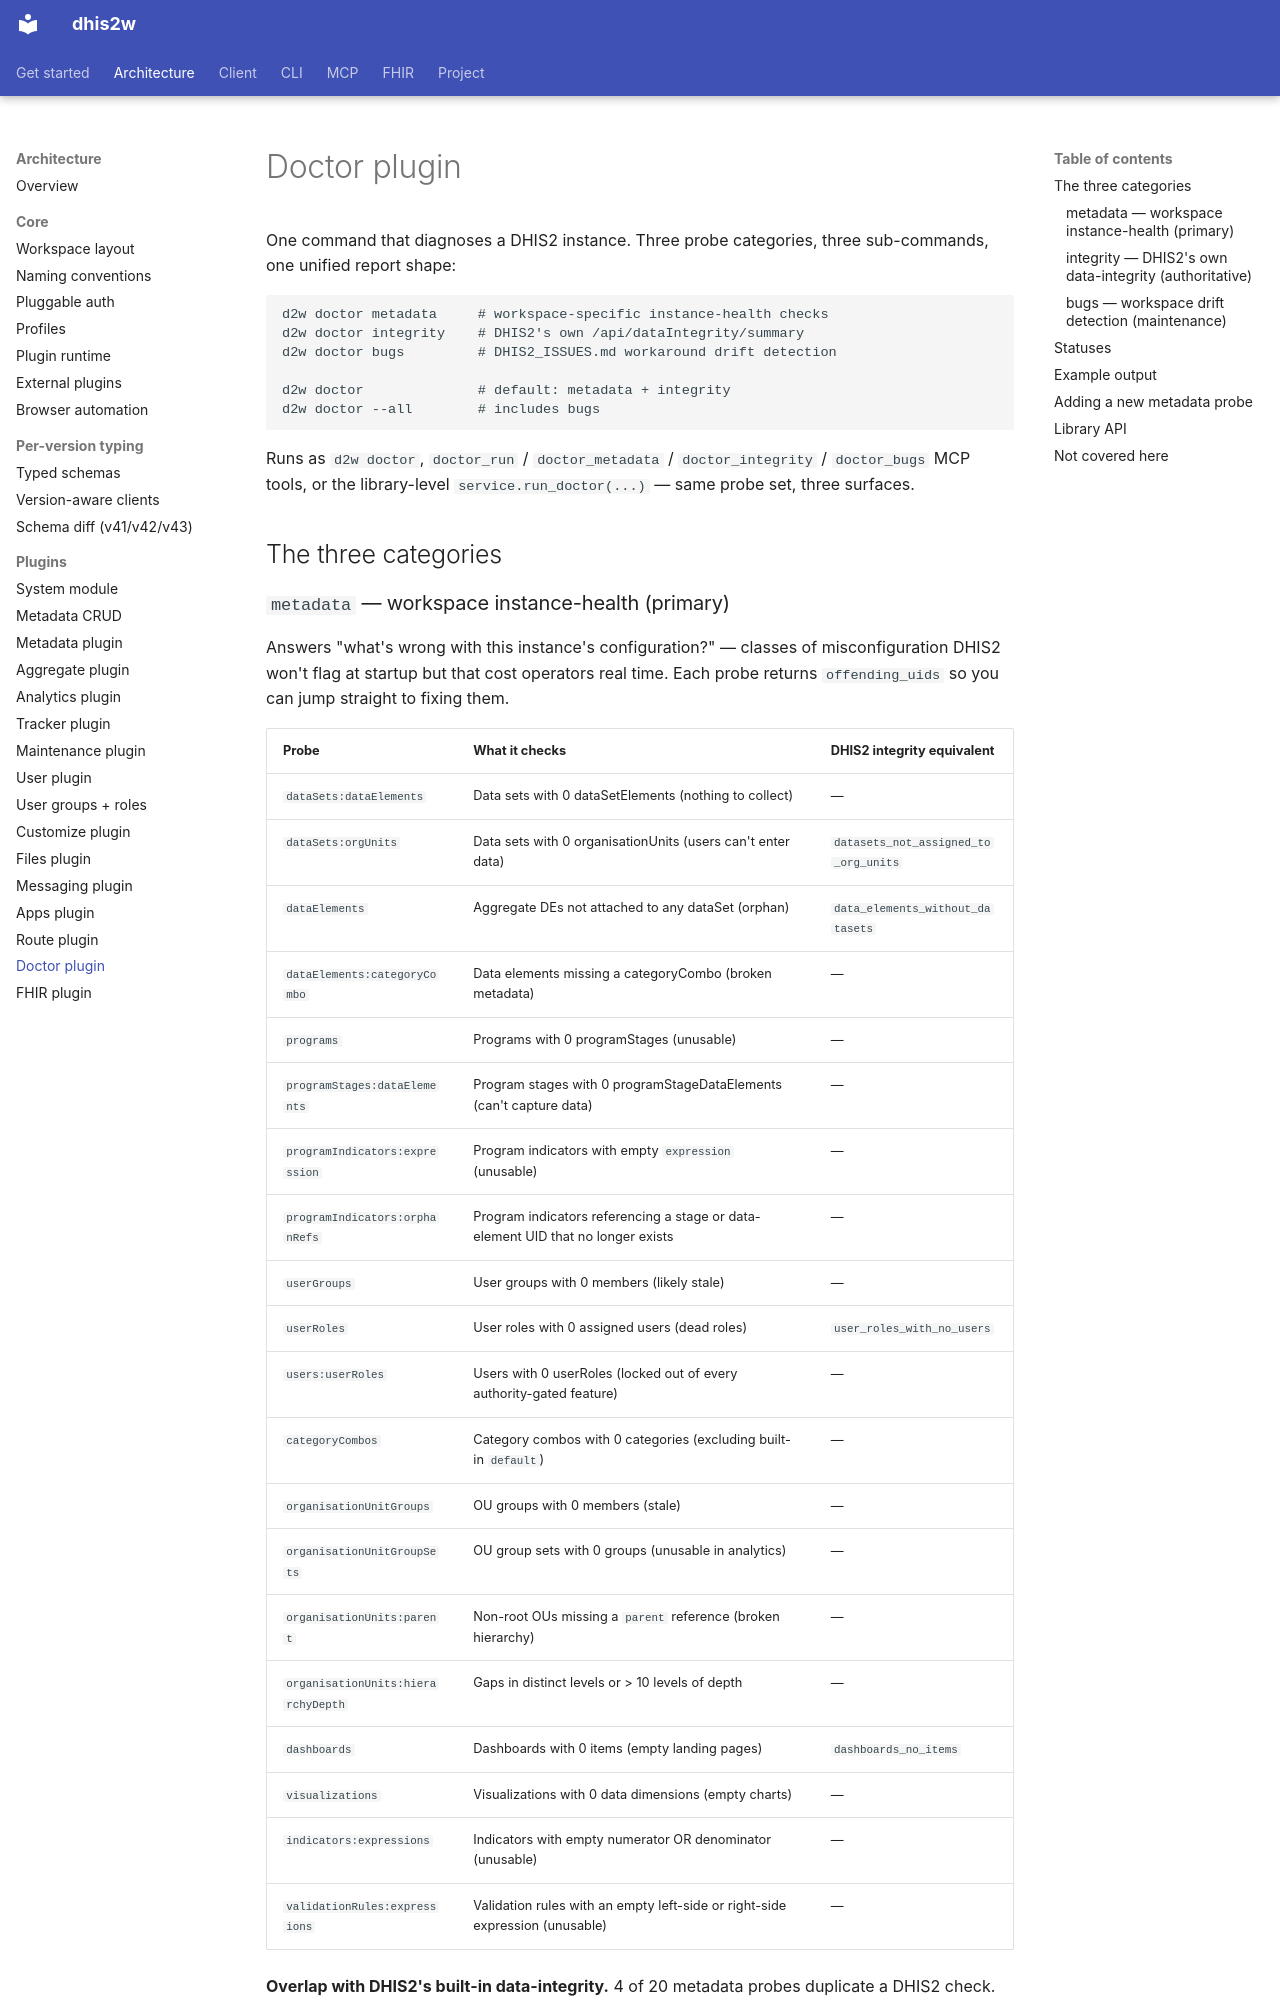

repository: winterop-com/dhis2w · page: architecture/doctor-plugin/index.html · generator: mkdocs

# Doctor plugin

One command that diagnoses a DHIS2 instance. Three probe categories, three
sub-commands, one unified report shape:

```
d2w doctor metadata     # workspace-specific instance-health checks
d2w doctor integrity    # DHIS2's own /api/dataIntegrity/summary
d2w doctor bugs         # DHIS2_ISSUES.md workaround drift detection

d2w doctor              # default: metadata + integrity
d2w doctor --all        # includes bugs
```

Runs as `d2w doctor`, `doctor_run` / `doctor_metadata` / `doctor_integrity`
/ `doctor_bugs` MCP tools, or the library-level `service.run_doctor(...)` —
same probe set, three surfaces.

## The three categories

### `metadata` — workspace instance-health (primary)

Answers "what's wrong with this instance's configuration?" — classes of
misconfiguration DHIS2 won't flag at startup but that cost operators real
time. Each probe returns `offending_uids` so you can jump straight to
fixing them.

| Probe | What it checks | DHIS2 integrity equivalent |
| --- | --- | --- |
| `dataSets:dataElements` | Data sets with 0 dataSetElements (nothing to collect) | — |
| `dataSets:orgUnits` | Data sets with 0 organisationUnits (users can't enter data) | `datasets_not_assigned_to_org_units` |
| `dataElements` | Aggregate DEs not attached to any dataSet (orphan) | `data_elements_without_datasets` |
| `dataElements:categoryCombo` | Data elements missing a categoryCombo (broken metadata) | — |
| `programs` | Programs with 0 programStages (unusable) | — |
| `programStages:dataElements` | Program stages with 0 programStageDataElements (can't capture data) | — |
| `programIndicators:expression` | Program indicators with empty `expression` (unusable) | — |
| `programIndicators:orphanRefs` | Program indicators referencing a stage or data-element UID that no longer exists | — |
| `userGroups` | User groups with 0 members (likely stale) | — |
| `userRoles` | User roles with 0 assigned users (dead roles) | `user_roles_with_no_users` |
| `users:userRoles` | Users with 0 userRoles (locked out of every authority-gated feature) | — |
| `categoryCombos` | Category combos with 0 categories (excluding built-in `default`) | — |
| `organisationUnitGroups` | OU groups with 0 members (stale) | — |
| `organisationUnitGroupSets` | OU group sets with 0 groups (unusable in analytics) | — |
| `organisationUnits:parent` | Non-root OUs missing a `parent` reference (broken hierarchy) | — |
| `organisationUnits:hierarchyDepth` | Gaps in distinct levels or > 10 levels of depth | — |
| `dashboards` | Dashboards with 0 items (empty landing pages) | `dashboards_no_items` |
| `visualizations` | Visualizations with 0 data dimensions (empty charts) | — |
| `indicators:expressions` | Indicators with empty numerator OR denominator (unusable) | — |
| `validationRules:expressions` | Validation rules with an empty left-side or right-side expression (unusable) | — |

**Overlap with DHIS2's built-in data-integrity.** 4 of 20 metadata probes
duplicate a DHIS2 check. The overlap is intentional — our probes surface
the offending UIDs immediately (without requiring a prior `dataintegrity
run` sweep) and the tables stay readable with UIDs in the `offending_uids`
column. Prefer the workspace probe when you want a quick answer; prefer
`d2w maintenance dataintegrity result <check> --details` when you need
DHIS2-authoritative reporting or the full issue description/recommendation
DHIS2 ships per check.
